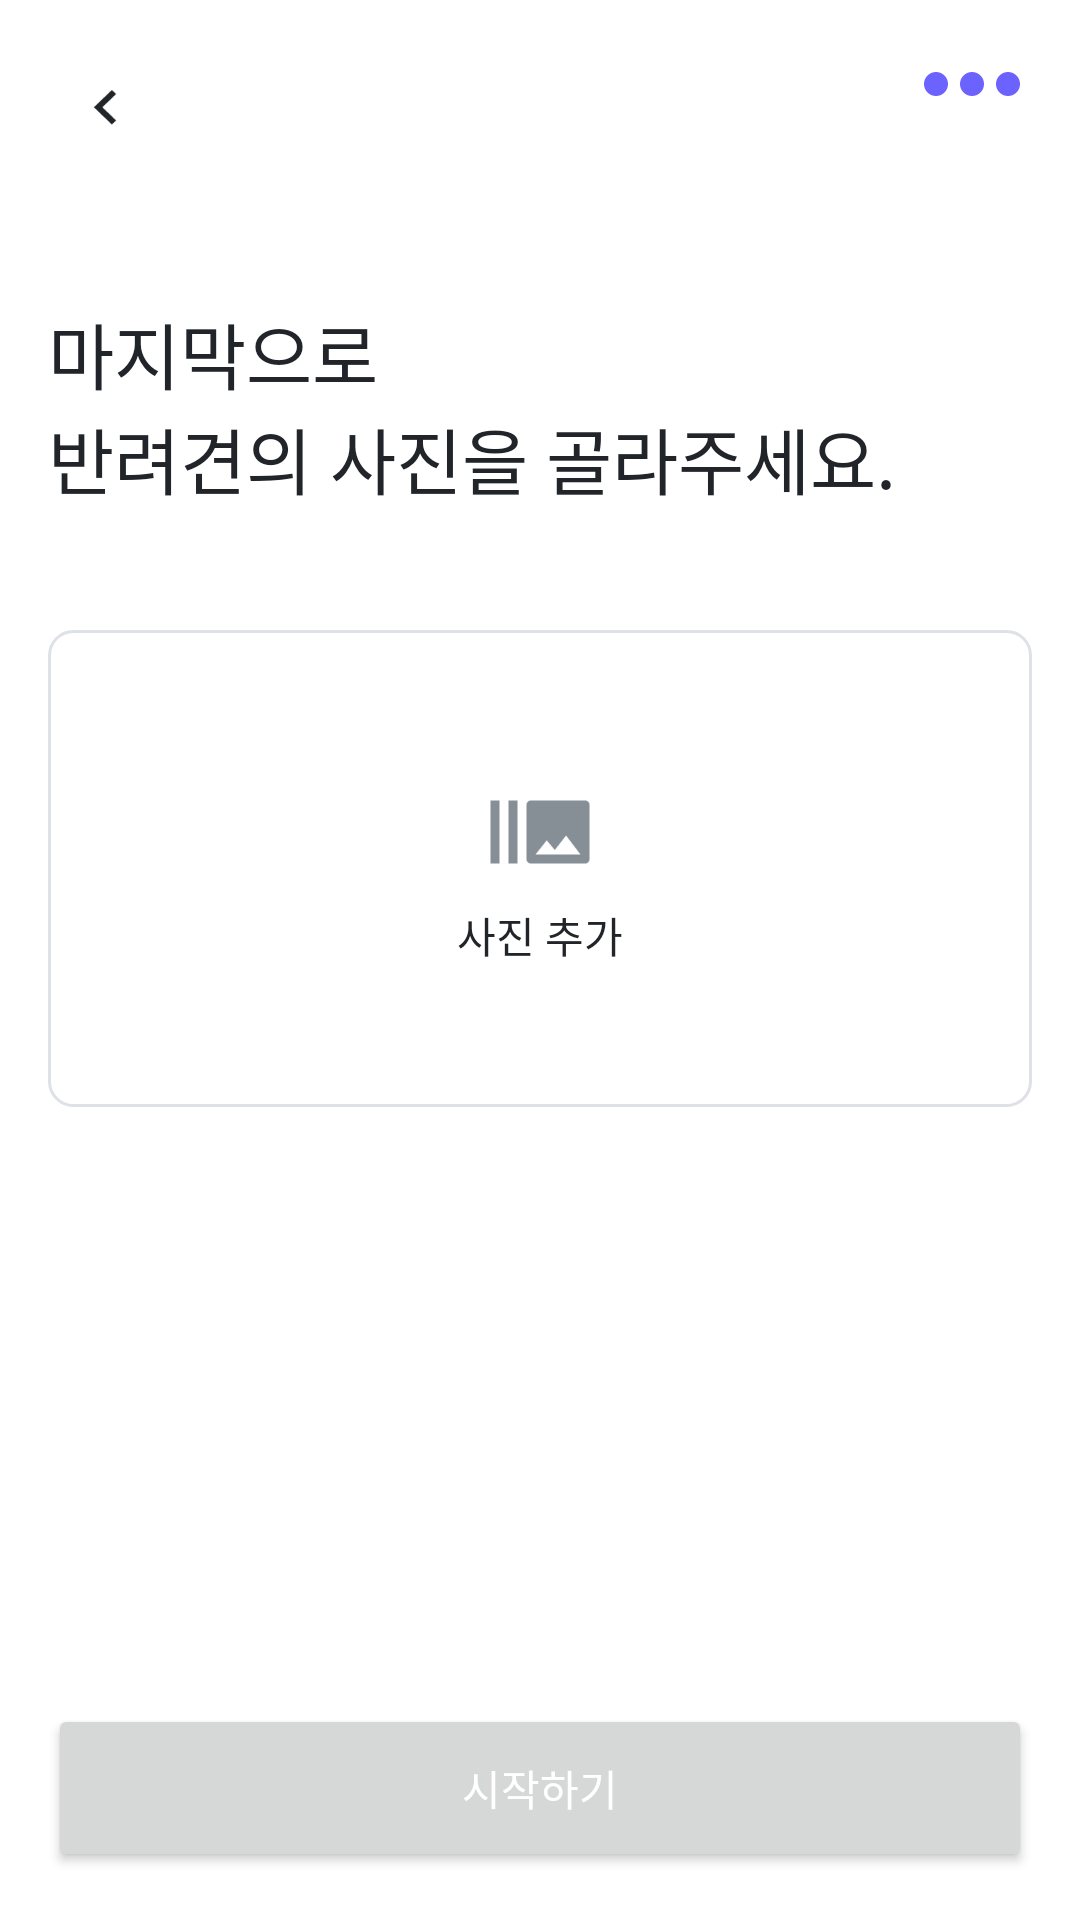

Here is an Android app screen rendered from its layout file. Give the layout XML and the strings, colors and styles it references.
<!-- AndroidManifest.xml: application theme Theme.AppCompat.Light.NoActionBar -->
<!-- res/layout/frag_register_picture.xml -->
<?xml version="1.0" encoding="utf-8"?>
<layout xmlns:android="http://schemas.android.com/apk/res/android"
    xmlns:app="http://schemas.android.com/apk/res-auto">


    <data>
        <import type="android.view.View"/>
        <import type="androidx.lifecycle.LiveData" />
        
        
        <import type="com.example.pet_growth_journal.ui.onboarding.register.PetGender" />

        <variable
            name="viewModel"
            type="com.example.pet_growth_journal.ui.onboarding.register.RegisterViewModel" />
    </data>
<androidx.constraintlayout.widget.ConstraintLayout
    android:layout_width="match_parent"
    android:background="@color/white"
    android:layout_height="match_parent">

    <ImageView
        android:layout_width="wrap_content"
        android:layout_height="wrap_content"
        android:id="@+id/iv_back"
        android:background="@drawable/ic_back"
        app:layout_constraintStart_toStartOf="parent"
        app:layout_constraintTop_toTopOf="parent"
        android:layout_marginTop="16dp"
        android:layout_marginStart="16dp" />

    <androidx.constraintlayout.widget.ConstraintLayout
        android:layout_width="wrap_content"
        android:layout_height="wrap_content"
        android:id="@+id/cl_location"
        app:layout_constraintEnd_toEndOf="parent"
        app:layout_constraintTop_toTopOf="parent"
        android:layout_marginTop="20dp"
        android:layout_marginEnd="16dp">

        <ImageView
            android:layout_width="8dp"
            android:layout_height="8dp"
            android:id="@+id/iv_first"
            android:background="@drawable/background_circle_purple"
            app:layout_constraintEnd_toStartOf="@+id/iv_second"
            android:layout_marginEnd="4dp"
            android:layout_marginVertical="4dp"
            app:layout_constraintTop_toTopOf="parent"
            app:layout_constraintBottom_toBottomOf="parent" />
        <ImageView
            android:layout_width="8dp"
            android:layout_height="8dp"
            android:id="@+id/iv_second"
            android:background="@drawable/background_circle_purple"
            app:layout_constraintEnd_toStartOf="@+id/iv_third"
            android:layout_marginEnd="4dp"
            android:layout_marginVertical="4dp"
            app:layout_constraintTop_toTopOf="parent"
            app:layout_constraintBottom_toBottomOf="parent" />
        <ImageView
            android:layout_width="8dp"
            android:layout_height="8dp"
            android:id="@+id/iv_third"
            android:background="@drawable/background_circle_purple"
            app:layout_constraintEnd_toEndOf="parent"
            android:layout_marginEnd="4dp"
            android:layout_marginVertical="4dp"
            app:layout_constraintTop_toTopOf="parent"
            app:layout_constraintBottom_toBottomOf="parent" />
    </androidx.constraintlayout.widget.ConstraintLayout>
    <TextView
        android:layout_width="wrap_content"
        android:layout_height="wrap_content"
        style="@style/Text.NotoSans.Bold"
        android:textSize="24sp"
        android:textColor="@color/black21"
        android:id="@+id/tv_title"
        android:text="@string/text_pet_picture_description"
        app:layout_constraintStart_toStartOf="@+id/iv_back"
        app:layout_constraintTop_toBottomOf="@+id/iv_back"
        android:layout_marginTop="44dp" />

    <androidx.constraintlayout.widget.ConstraintLayout
        android:layout_width="match_parent"
        android:layout_height="159dp"
        android:background="@drawable/background_radius_8_grayde"
        app:layout_constraintTop_toBottomOf="@+id/tv_title"
        android:layout_marginTop="40dp"
        android:layout_marginHorizontal="16dp"
        app:layout_constraintStart_toStartOf="parent"
        app:layout_constraintEnd_toEndOf="parent"
        android:id="@+id/cl_image">

        <ImageView
            android:layout_width="wrap_content"
            android:layout_height="wrap_content"
            android:id="@+id/iv_image"
            android:background="@drawable/ic_picture"
            app:layout_constraintStart_toStartOf="parent"
            app:layout_constraintEnd_toEndOf="parent"
            app:layout_constraintBottom_toTopOf="@+id/tv_image"
            app:layout_constraintVertical_chainStyle="packed"
            app:layout_constraintTop_toTopOf="parent" />

        <TextView
            android:layout_width="wrap_content"
            android:layout_height="wrap_content"
            style="@style/Text.NotoSans.Bold"
            android:textSize="14sp"
            android:id="@+id/tv_image"
            android:textColor="@color/black21"
            android:text="@string/text_add_picture"
            app:layout_constraintStart_toStartOf="parent"
            app:layout_constraintEnd_toEndOf="parent"
            app:layout_constraintTop_toBottomOf="@+id/iv_image"
            android:layout_marginTop="4dp"
            app:layout_constraintBottom_toBottomOf="parent"
            app:layout_constraintVertical_chainStyle="packed" />



    </androidx.constraintlayout.widget.ConstraintLayout>


    <androidx.appcompat.widget.AppCompatButton
        android:layout_width="0dp"
        android:layout_height="56dp"
        android:id="@+id/btn_next"
        android:background="@{viewModel.pictureEnable ? @drawable/background_radius_8_purple6c_enable : @drawable/background_radius_8_purplec4_disable}"
        app:layout_constraintStart_toStartOf="parent"
        app:layout_constraintEnd_toEndOf="parent"
        app:layout_constraintBottom_toBottomOf="parent"
        android:layout_marginBottom="16dp"
        android:layout_marginHorizontal="16dp"
        style="@style/Text.NotoSans.Bold"
        android:textSize="14sp"
        android:textColor="@color/white"
        android:text="@string/text_start" />


</androidx.constraintlayout.widget.ConstraintLayout>
</layout>
<!-- resources referenced by this layout -->
<resources>
  <color name="black21">#212529</color>
  <color name="white">#FFFFFFFF</color>
  <!-- drawable background_circle_purple (drawable) -->
  <?xml version="1.0" encoding="utf-8"?>
  <shape xmlns:android="http://schemas.android.com/apk/res/android"
      android:shape="oval">
      <solid android:color="@color/purple6C" />
  </shape>
  <!-- drawable background_radius_8_grayde (drawable) -->
  <?xml version="1.0" encoding="utf-8"?>
  <shape
      xmlns:android="http://schemas.android.com/apk/res/android"
      android:shape="rectangle">
  
      <solid
          android:color="@color/white" />
      <corners android:radius="8dp" />
      <stroke android:color="@color/grayDE"
          android:width="1dp"/>
  </shape>
  <!-- drawable background_radius_8_purple6c_enable (drawable) -->
  <?xml version="1.0" encoding="utf-8"?>
  <shape
      xmlns:android="http://schemas.android.com/apk/res/android"
      android:shape="rectangle">
  
      <solid
          android:color="@color/purple6C" />
      <corners android:radius="8dp" />
  
  </shape>
  <!-- drawable background_radius_8_purplec4_disable (drawable) -->
  <?xml version="1.0" encoding="utf-8"?>
  <shape
      xmlns:android="http://schemas.android.com/apk/res/android"
      android:shape="rectangle">
  
      <solid
          android:color="@color/purpleC4" />
      <corners android:radius="8dp" />
  
  </shape>
  <!-- drawable ic_back: png bitmap (drawable-xxxhdpi, 1550 bytes) -->
  <!-- drawable ic_picture: png bitmap (drawable-xxxhdpi, 1168 bytes) -->
  <string name="text_add_picture">사진 추가</string>
  <string name="text_pet_picture_description">마지막으로\n반려견의 사진을 골라주세요.</string>
  <string name="text_start">시작하기</string>
  <style name="Text.NotoSans.Bold" parent="android:TextAppearance">
          <item name="android:fontFamily">@font/notosans_bold</item>
          <item name="android:includeFontPadding">false</item>
      </style>
  <color name="purple6C">#6C63FF</color>
  <color name="grayDE">#DEE2E6</color>
</resources>
